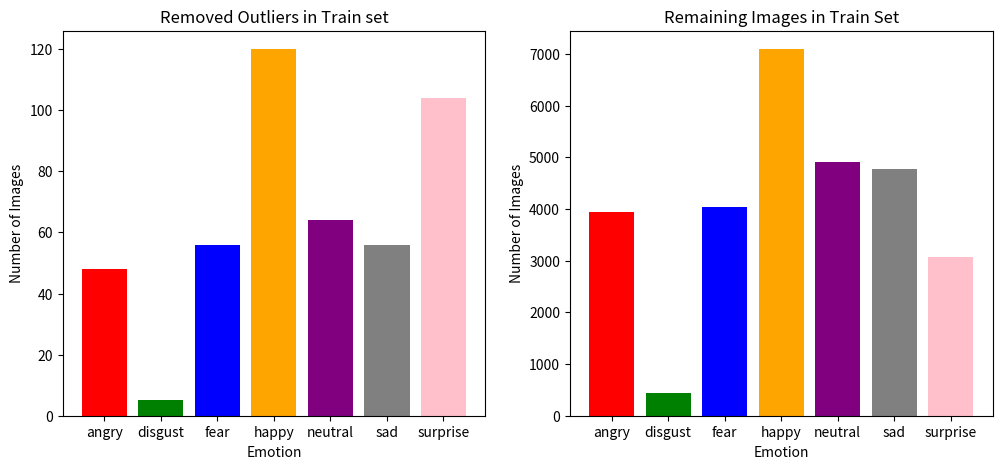
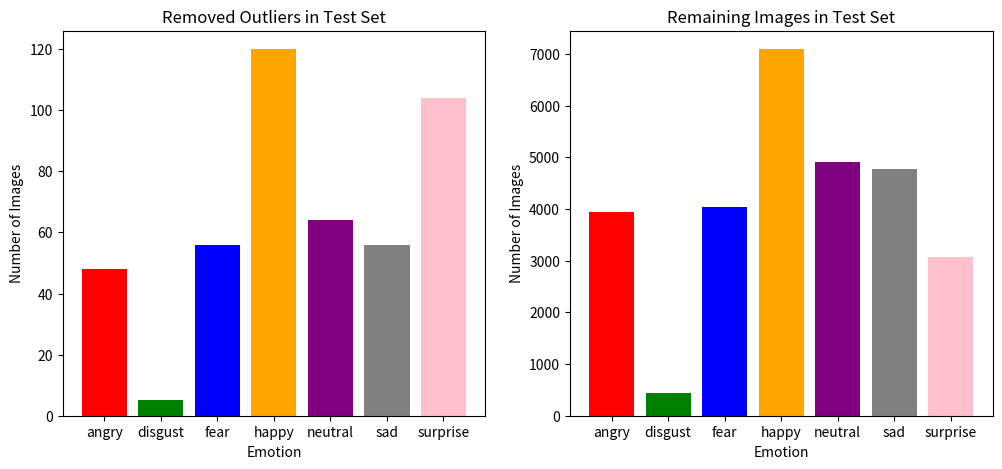

Recreate these plots in Python, in order.
import matplotlib.pyplot as plt

# data
emotions = ["angry", "disgust", "fear", "happy", "neutral", "sad", "surprise"]
removed = [48, 5, 56, 120, 64, 56, 104]
remaining = [3947, 431, 4041, 7095, 4901, 4774, 3067]

# plot histograms
fig, ax = plt.subplots(nrows=1, ncols=2, figsize=(12, 5))

# plot removed images histogram
ax[0].bar(
    emotions,
    removed,
    color=["red", "green", "blue", "orange", "purple", "gray", "pink"],
)
ax[0].set_title("Removed Outliers in Train set")
ax[0].set_xlabel("Emotion")
ax[0].set_ylabel("Number of Images")

# plot remaining images histogram
ax[1].bar(
    emotions,
    remaining,
    color=["red", "green", "blue", "orange", "purple", "gray", "pink"],
)
ax[1].set_title("Remaining Images in Train Set")
ax[1].set_xlabel("Emotion")
ax[1].set_ylabel("Number of Images")

# display plot
plt.show()

emotions = ["angry", "disgust", "fear", "happy", "neutral", "sad", "surprise"]
removed_test = [16, 2, 13, 23, 13, 23, 24]
remaining_test = [942, 109, 1011, 1751, 1220, 1224, 807]

# plot histograms
fig, ax = plt.subplots(nrows=1, ncols=2, figsize=(12, 5))

# plot removed images histogram
ax[0].bar(
    emotions,
    removed,
    color=["red", "green", "blue", "orange", "purple", "gray", "pink"],
)
ax[0].set_title("Removed Outliers in Test Set")
ax[0].set_xlabel("Emotion")
ax[0].set_ylabel("Number of Images")

# plot remaining images histogram
ax[1].bar(
    emotions,
    remaining,
    color=["red", "green", "blue", "orange", "purple", "gray", "pink"],
)
ax[1].set_title("Remaining Images in Test Set")
ax[1].set_xlabel("Emotion")
ax[1].set_ylabel("Number of Images")

# display plot
plt.show()
